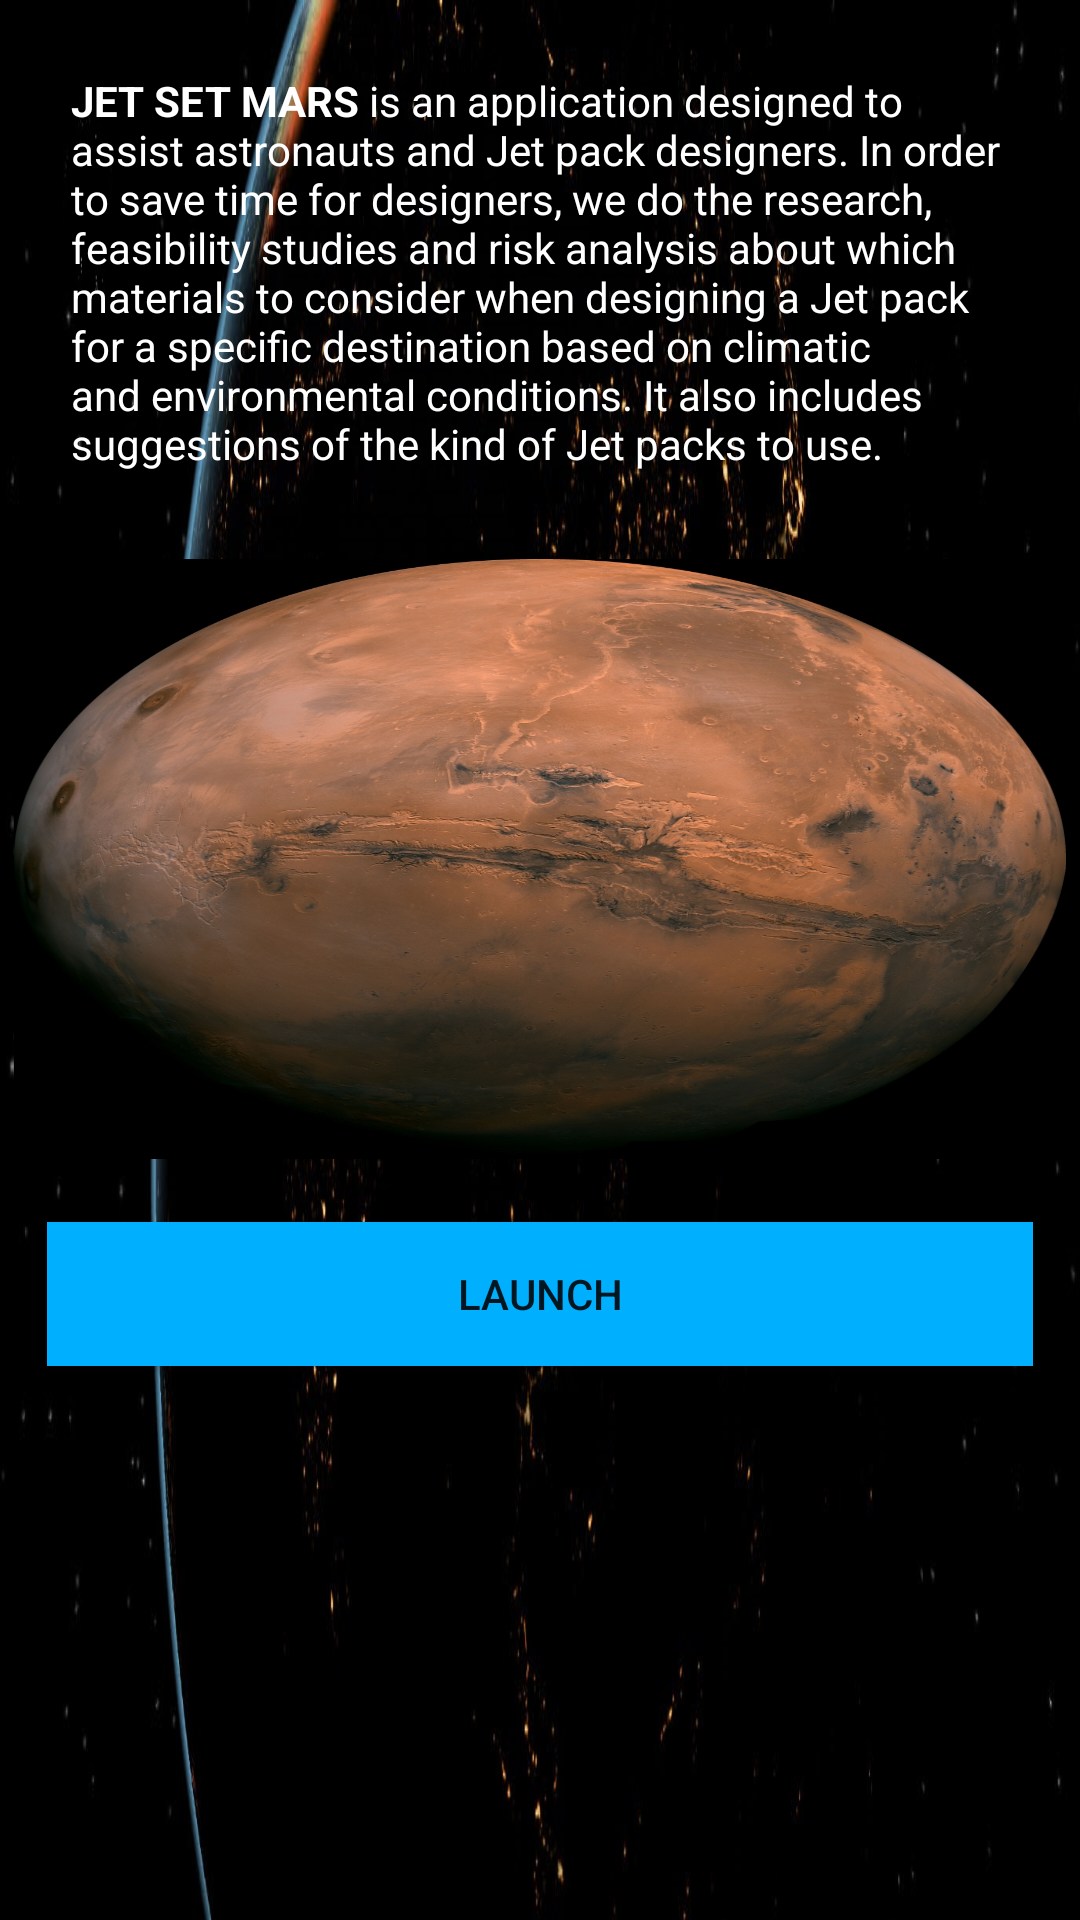

This screen was rendered from an Android layout file. Write that file and the resources it references.
<!-- AndroidManifest.xml: application theme AppTheme -->
<!-- res/layout/activity_main.xml -->
<?xml version="1.0" encoding="utf-8"?>
<ScrollView android:layout_width="match_parent"
    android:layout_height="match_parent"
    xmlns:tools="http://schemas.android.com/tools"
    xmlns:android="http://schemas.android.com/apk/res/android" >
<LinearLayout xmlns:android="http://schemas.android.com/apk/res/android"

    android:layout_width="match_parent"
    android:layout_height="match_parent"
    android:paddingBottom="@dimen/activity_vertical_margin"
    android:paddingLeft="@dimen/activity_horizontal_margin"
    android:paddingRight="@dimen/activity_horizontal_margin"
    android:paddingTop="@dimen/activity_vertical_margin"
    android:orientation="vertical"
    android:background="@drawable/universe2"
    tools:context="com.example.user.jetsetmars.MainActivity">

    <TextView
        style="@style/content"

        android:layout_width="wrap_content"
        android:layout_height="wrap_content"
        android:text="@string/content"
        android:layout_margin="24dp"/>
    <ImageView
        android:layout_margin="5dp"
        android:layout_width="match_parent"
        android:layout_height="200dp"
        android:src="@drawable/mars_globe_valles"
        android:scaleType="fitXY"
        />

    <Button
        android:layout_width="match_parent"
        android:layout_height="wrap_content"
        android:layout_margin="16dp"
        android:background="#00B0FF"
        android:onClick="onCategory"
        android:text="LAUNCH"/>




</LinearLayout>
</ScrollView>
<!-- resources referenced by this layout -->
<resources>
  <!-- drawable mars_globe_valles: jpg bitmap (drawable, 588793 bytes) -->
  <!-- drawable universe2: jpg bitmap (drawable, 97709 bytes) -->
  <string name="content"><b>JET SET MARS</b> is an application designed to assist astronauts and Jet pack designers. In order to save
      time for designers, we do the research, feasibility studies and risk analysis about which materials to
      consider when designing a Jet pack for a specific destination based on climatic and environmental
      conditions. It also includes suggestions of the kind of Jet packs to use.</string>
  <style name="content" parent="@android:style/TextAppearance.Small">
          <item name="android:textColor">@android:color/white</item>
          <item name="android:textAllCaps">false</item>
          <item name="android:layout_width">match_parent</item>
          <item name="android:layout_height">wrap_content</item>
  
      </style>
  <style name="AppTheme" parent="Theme.AppCompat.Light.DarkActionBar">
          
          <item name="colorPrimary">@color/colorPrimary</item>
          <item name="colorPrimaryDark">@color/colorPrimaryDark</item>
          <item name="colorAccent">@color/colorAccent</item>
      </style>
  <color name="colorPrimary">#00B0FF</color>
  <color name="colorPrimaryDark">#00B0FF</color>
  <color name="colorAccent">#00B0FF</color>
</resources>
